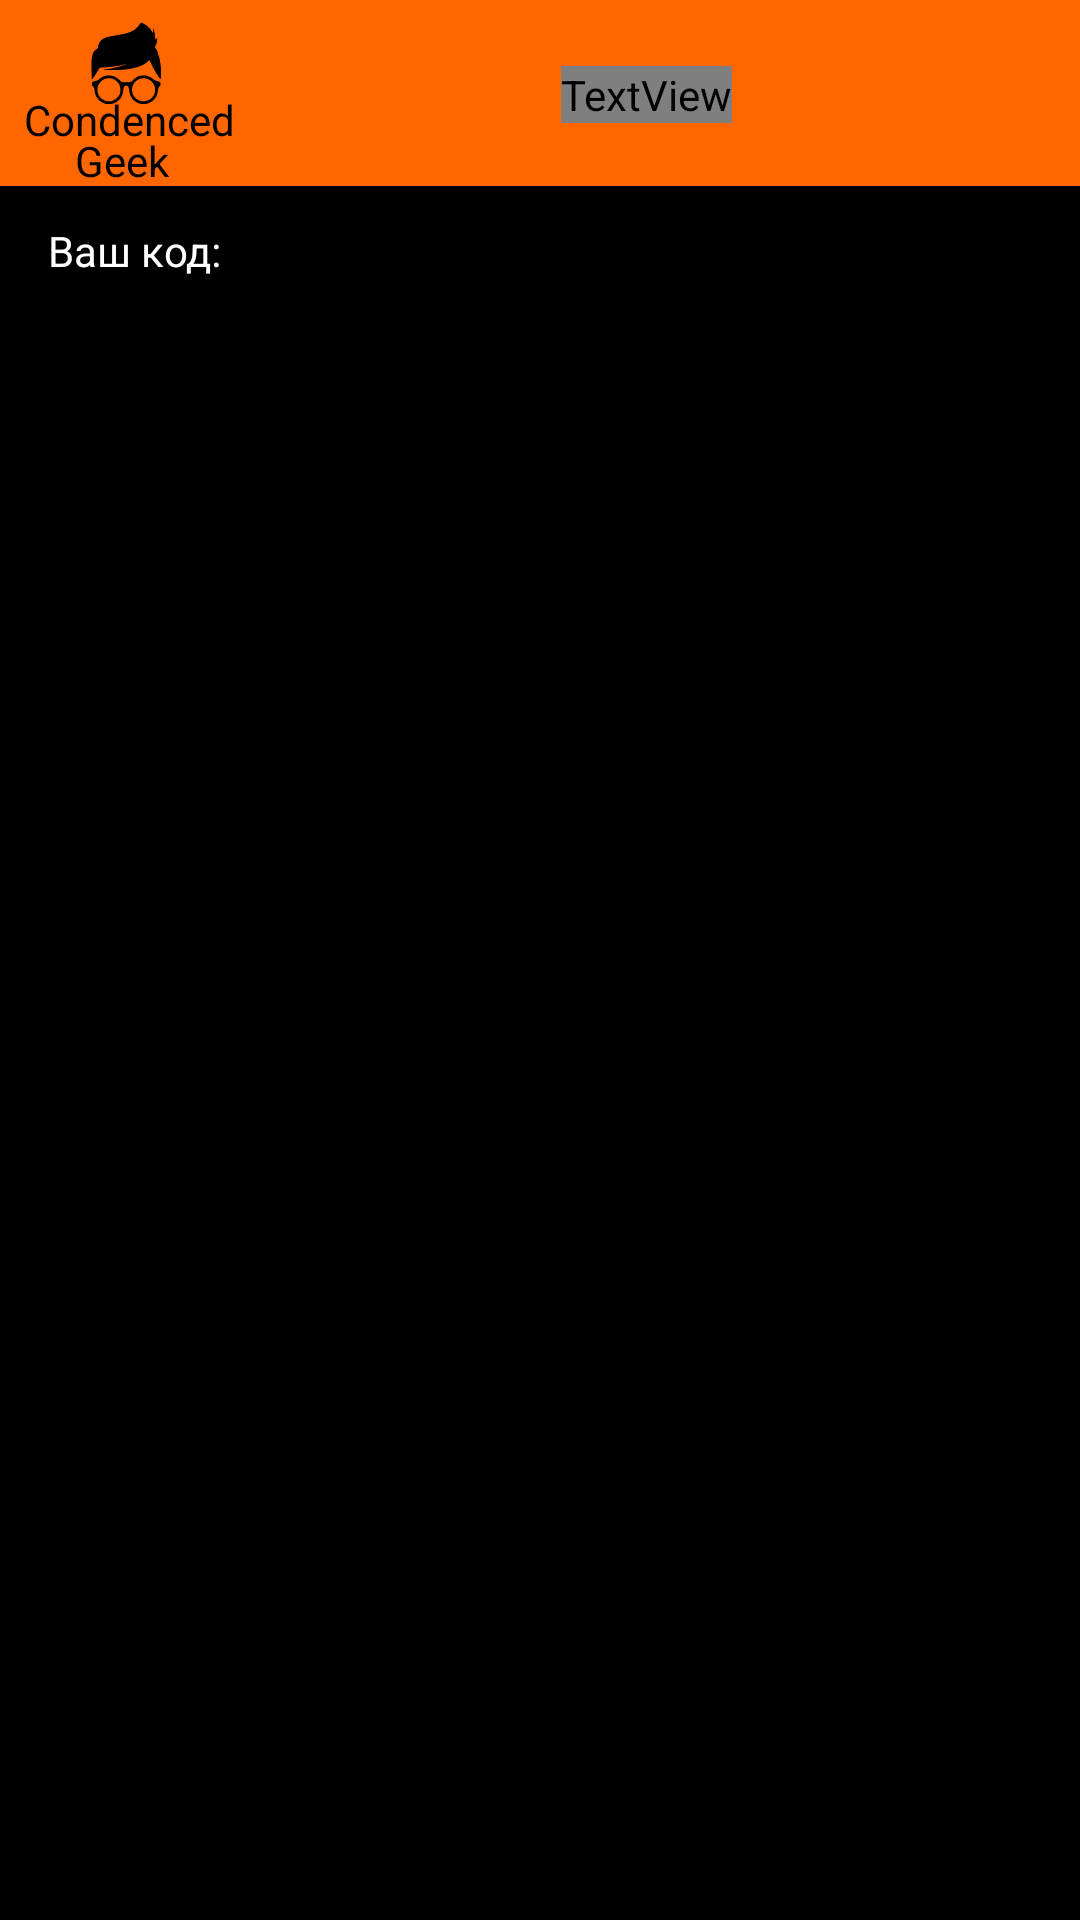

Layout XML and referenced resources for this Android screen:
<!-- AndroidManifest.xml: application theme Theme.CondencedGeek -->
<!-- res/layout/activity_orders.xml -->
<?xml version="1.0" encoding="utf-8"?>
<androidx.constraintlayout.widget.ConstraintLayout xmlns:android="http://schemas.android.com/apk/res/android"
    xmlns:app="http://schemas.android.com/apk/res-auto"
    xmlns:tools="http://schemas.android.com/tools"
    android:layout_width="match_parent"
    android:layout_height="match_parent"
    android:background="@color/black"
    tools:context=".OrdersActivity">

    <androidx.constraintlayout.widget.ConstraintLayout
        android:id="@+id/constraintLayout"
        android:layout_width="0dp"
        android:layout_height="62dp"
        android:background="@color/sidecolor"
        app:layout_constraintEnd_toEndOf="parent"
        app:layout_constraintStart_toStartOf="parent"
        app:layout_constraintTop_toTopOf="parent">

        <ImageView
            android:id="@+id/imageView2"
            android:layout_width="84dp"
            android:layout_height="52dp"
            android:contentDescription="@string/SalesIcon"
            app:layout_constraintStart_toStartOf="parent"
            app:layout_constraintTop_toTopOf="parent"
            app:srcCompat="@drawable/condencedgeek" />

        <TextView
            android:id="@+id/Main"
            android:layout_width="wrap_content"
            android:layout_height="wrap_content"
            android:layout_marginEnd="116dp"
            android:fontFamily="@font/alata"
            android:gravity="center"
            android:onClick="openMain"
            android:text="@string/Main_tag"
            android:textColor="#000000"
            android:textSize="18sp"
            app:layout_constraintBottom_toBottomOf="parent"
            app:layout_constraintEnd_toEndOf="parent"
            app:layout_constraintLeft_toRightOf="@+id/imageView2"
            app:layout_constraintTop_toTopOf="parent"
            app:layout_constraintVertical_bias="0.513" />

        <TextView
            android:id="@+id/textView3"
            android:layout_width="86dp"
            android:layout_height="20dp"
            android:layout_marginStart="8dp"
            android:text="@string/Name1"
            android:textColor="#000000"
            app:layout_constraintBottom_toBottomOf="parent"
            app:layout_constraintStart_toStartOf="parent"
            app:layout_constraintTop_toTopOf="parent"
            app:layout_constraintVertical_bias="0.72" />

        <TextView
            android:id="@+id/textView4"
            android:layout_width="wrap_content"
            android:layout_height="wrap_content"
            android:layout_marginStart="25dp"
            android:layout_marginBottom="-45dp"
            android:text="@string/Name2"
            android:textColor="#000000"
            app:layout_constraintBottom_toBottomOf="parent"
            app:layout_constraintStart_toStartOf="parent"
            app:layout_constraintTop_toTopOf="parent" />

        <ImageButton
            android:id="@+id/imageButton"
            android:layout_width="88dp"
            android:layout_height="60dp"
            android:background="@android:color/transparent"
            android:onClick="openCart"
            app:layout_constraintStart_toStartOf="@+id/imageView2"
            app:layout_constraintTop_toTopOf="parent"
            app:srcCompat="@android:drawable/divider_horizontal_bright" />

    </androidx.constraintlayout.widget.ConstraintLayout>

    <androidx.recyclerview.widget.RecyclerView
        android:id="@+id/RecyclerOrders"
        android:layout_width="379dp"
        android:layout_height="748dp"
        android:layout_marginStart="6dp"
        app:layout_constraintBottom_toBottomOf="parent"
        app:layout_constraintEnd_toEndOf="parent"
        app:layout_constraintHorizontal_bias="0.164"
        app:layout_constraintStart_toStartOf="parent"
        app:layout_constraintTop_toBottomOf="@+id/curUID"
        app:layout_constraintVertical_bias="1.0" />

    <TextView
        android:id="@+id/curUID"
        android:layout_width="313dp"
        android:layout_height="26dp"
        android:layout_marginStart="8dp"
        android:layout_marginTop="12dp"
        android:textColor="@color/white"
        app:layout_constraintEnd_toEndOf="parent"
        app:layout_constraintHorizontal_bias="0.0"
        app:layout_constraintStart_toEndOf="@+id/textView9"
        app:layout_constraintTop_toBottomOf="@+id/constraintLayout" />

    <TextView
        android:id="@+id/textView9"
        android:layout_width="71dp"
        android:layout_height="25dp"
        android:layout_marginStart="16dp"
        android:layout_marginTop="12dp"
        android:text="Ваш код:"
        android:textColor="@color/white"
        app:layout_constraintStart_toStartOf="parent"
        app:layout_constraintTop_toBottomOf="@+id/constraintLayout" />


</androidx.constraintlayout.widget.ConstraintLayout>
<!-- resources referenced by this layout -->
<resources>
  <color name="black">#FF000000</color>
  <color name="sidecolor">#FF6600</color>
  <color name="white">#FFFFFFFF</color>
  <!-- drawable condencedgeek: vector/xml drawable (drawable, 2937 chars, omitted) -->
  <string name="Main_tag">Главная</string>
  <string name="Name1">Condenced</string>
  <string name="Name2">Geek</string>
  <string name="SalesIcon">Sales</string>
  <style name="Theme.CondencedGeek" parent="Theme.MaterialComponents.DayNight.NoActionBar">
          
          <item name="colorPrimary">@color/purple_500</item>
          <item name="colorPrimaryVariant">@color/purple_700</item>
          <item name="colorOnPrimary">@color/white</item>
          
          <item name="colorSecondary">@color/teal_200</item>
          <item name="colorSecondaryVariant">@color/teal_700</item>
          <item name="colorOnSecondary">@color/black</item>
          
          <item name="android:statusBarColor">?attr/colorPrimaryVariant</item>
          
          <item name="windowNoTitle">true</item>
          <item name="android:windowFullscreen">true</item>
      </style>
  <color name="purple_500">#FF6200EE</color>
  <color name="purple_700">#FF3700B3</color>
  <color name="teal_200">#FF03DAC5</color>
  <color name="teal_700">#FF018786</color>
</resources>
